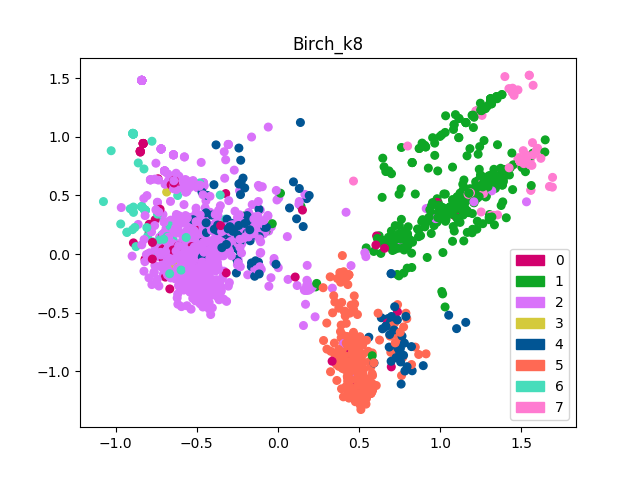

The file beside this chart, header and first rows:
@tweetmee lol atleast i have csgo and ar…; laugh out loud atleast csgo archeage kee…; 2; 
@ryuuboruzdota @draskyl @archeage go bac…; go back wow my opinion ryuuboruzdota dra…; 2; 
@toffees_dota2 @ryuuboruzdota @draskyl @…; yknow better than both its like diablo a…; 2; 
like sooooooooooo excited to play archea…; like sooooooooooo excite play my hype un…; 2; 
@emeldavi_dota @toffees_dota2 @ryuuboruz…; except diablo 3 suck ass emeldavi dota t…; 2; 
had a amazing night with u guys thx to a…; amaze night guy thank all my tipper guy …; 2; 
http://t.co/sdi9q2fboa how sandbox is ar…; sandbox archeage know theyre tout sandbo…; 2; 
good morning everyone 3rd week of school…; good morning everyone 3rd week school go…; 2; 
this is even more boneheaded when you ha…; even many boneheaded game encourage away…; 2; 
only noobs get ganked hang him - @archea…; only noobs get hang him many flawless la…; 2; 
@archeage my gems just disappeared it a …; my gem just disappear archeage bug; 2; 
archeage early access affected by ddos a…; archeage early access affect distribute …; 6; 
@archeage cryengine buffer overflow cras…; cryengine buffer overflow crash now try …; 2; 
archeage early access affected by ddos a…; archeage early access affect distribute …; 6; 
im now ranked hardcore (top 20%) in arch…; be now rank hardcore archeage top 20% ra…; 2; 
rt @impaktlol: @archeage headstart:n1) l…; real time login queue hour about reconne…; 2; 
@archeage i keep getting dced when tryin…; keep get dced try connect play fine earl…; 2; 
@archeage as a paid founder of your prod…; pay founder your say be extremely dissat…; 2; 
@archeage the gods are disconnecting me …; god disconnect but be not get archeage n…; 2; 
@archeage cant log in - drops connection…; cant log drop connection after select se…; 2; 
@archeage kyrios server is disconnecting…; kyrios server disconnect game attempt co…; 2; 
@archeage wtf is with the server disconn…; fuck server disconnection but my guild c…; 2; 
@archeage question...getting error 2028 …; error 2028 try install just purchase ano…; 2; 
@zman712: @archeage kyrios server is dis…; kyrios server disconnect game attempt co…; 2; 
@archeage cant login...again...i get to …; cant get server click connect enter our …; 2; 
damn. swiggity swooty doing some serious…; swiggity swooty do some serious work get…; 2; 
@archeage and i can no longer connect to…; can no long connect archeage namia; 2; 
@archeage more login issues?! got d/ced …; many login get now cant get past server …; 2; 
im now ranked experienced (top 60%) in a…; be now rank experience archeage top 60% …; 2; 
im now ranked elite (top 10%) in archeag…; be now rank elite archeage top 10% raptr; 2; 
congrats @trionworlds on your queue simu…; congratulations your queue desktop simul…; 4; 
@archeage hey archeage something is up w…; hey something up login archeage archeage…; 2; 
@archeage ok i have beta tested most of …; okay beta test many game out market uo e…; 4; 
@archeage i cant log back in on the char…; cant log back character slut play 5 minu…; 2; 
@archeage problem connection.... again :…; problem again :( archeage connection; 2; 
the idea of bringing sona into #archeage…; idea bring sona into oh my god archeage …; 2; 
@archeage was logged in went to char sel…; slut log go character selection screen g…; 2; 
@archeage hey my game dropped and now ev…; my game now every time log immediately d…; 2; 
its 1am i have work in the morning im no…; its work be not be play god energy 1am m…; 2; 
@sophiebreca i am ranked elite... at wai…; be rank wait archeage :-d sophiebreca el…; 2; 
im now ranked hardcore (top 20%) in arch…; be now rank hardcore archeage top 20% ra…; 2; 
@archeage i appreciate the "some few of …; appreciate few many than post your forum…; 2; 
archeage rift and trove offline as trion…; rift trove offline trion world suffer di…; 0; 
archeage is so fun.; archeage significant other fun; 4; 
the archeage grind is real http://t.co/5…; archeage grind real archeage; 2; 
rt @qmgsaint: theorycrafting @archeage b…; real time theorycrafting build viewer wh…; 2; 
rt @princejafar1990: the archeage grind …; real time archeage grind real princejafa…; 2; 
archeage rift and trove offline as trion…; rift trove offline trion world suffer di…; 0; 
played archeage (pc) in the last 24 hour…; play archeage last 24 personal computer …; 2; 
i think ive spent more time in the waiti…; think spend many time wait queue archeag…; 2; 
7am-1am of full on #archeage . good day …; full good day my bed 7am 1am archeage bo…; 2; 
@idontknowlegion @anhrez @godsawme if i …; if want play identification no reason bu…; 2; 
archeage rift and trove offline as trion…; rift trove offline trion world suffer di…; 0; 
archeage fun #1: http://t.co/gbo8duunrp; archeage fun 1; 2; 
archeage fun #1: http://t.co/cc5ecv4zfc; archeage fun 1; 2; 
im now ranked dedicated (top 40%) in arc…; be now rank dedicate archeage top 40% ra…; 2; 
@archeage how about doing a time limit o…; about do time limit right there help sol…; 2; 
#gaming archeage rift and trove offline …; rift trove offline trion world suffer di…; 0; 
@archeage end of the third day of head s…; end 3 day head but after contact 3 still…; 2; 
made some progress in destiny and archea…; make some progress destiny time archeage…; 2; 
@gerardway you gonna play archeage? come…; go play come out its really fucking get …; 2; 
... 2,711 more rows
